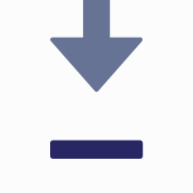
t = 0.00 s
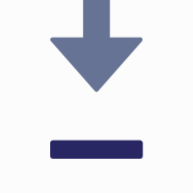
t = 1.11 s
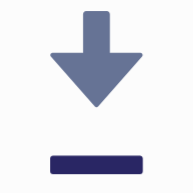
t = 1.22 s
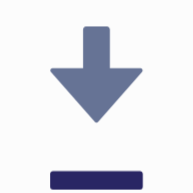
t = 1.33 s
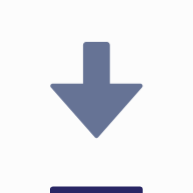
t = 1.44 s
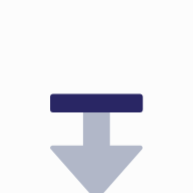
t = 1.89 s

The animated SVG that drew these frames (rendered in a browser with its animation timeline set to each time). Animation: 1 CSS @keyframes rule; one cycle of 2.22 s, repeats indefinitely.

<svg xml:space="preserve" viewBox="0 0 100 100" y="0" x="0" xmlns="http://www.w3.org/2000/svg" id="圖層_1" version="1.1" style="height: 100%; width: 100%; background: rgba(241, 242, 243, 0.235);" width="193px" height="193px"><g class="ldl-scale" style="transform-origin: 50% 50%; transform: scale(0.8);"><g class="ldl-ani"><g class="ldl-layer"><g class="ldl-ani" style="transform-origin: 50px 50px; transform: translate(0px, 0px) rotate(0deg) scale(1, 1) skewX(0deg) skewY(0deg); opacity: 1; animation: 1.11111s linear -0.833333s infinite normal forwards running move-fade-ttb-4861f6e9-4bf9-45a7-9268-83c12b08943e;"><path fill="#333" d="M78.505 36.732c1.205 0 1.834 1.492 1.02 2.417L51.02 71.548a1.352 1.352 0 0 1-1.02.468c-.373 0-.746-.156-1.02-.468L20.475 39.15c-.814-.925-.184-2.417 1.02-2.417h19.82V11.734c0-1.115.867-2.019 1.937-2.019h13.495c1.07 0 1.937.904 1.937 2.019v24.998h19.821z" id="XMLID_4_" style="fill: rgb(102, 115, 149);"></path></g></g><g class="ldl-layer"><g class="ldl-ani"><g><g class="ldl-layer"><g class="ldl-ani" style="transform-origin: 50px 50px; transform: translate(0px, 0px) rotate(0deg) scale(1, 1) skewX(0deg) skewY(0deg); opacity: 1; animation: 1.11111s linear -1.11111s infinite normal forwards running move-fade-ttb-4861f6e9-4bf9-45a7-9268-83c12b08943e;"><path fill="#666" d="M78.142 90.284H21.858A1.858 1.858 0 0 1 20 88.426v-8.284c0-1.026.832-1.858 1.858-1.858h56.284c1.026 0 1.858.832 1.858 1.858v8.284a1.858 1.858 0 0 1-1.858 1.858z" style="fill: rgb(41, 38, 100);"></path></g></g></g></g></g><metadata xmlns:d="https://loading.io/stock/">
<d:name>lowercase</d:name>
<d:tags>download,arrow,save,keep,get,bottom,lowercase,form</d:tags>
<d:license>by</d:license>
<d:slug>wnpemn</d:slug>
</metadata></g></g>
<style id="move-fade-ttb-4861f6e9-4bf9-45a7-9268-83c12b08943e" data-anikit="">@keyframes move-fade-ttb-4861f6e9-4bf9-45a7-9268-83c12b08943e
{
  0% {
    transform: translate(0px,0px) rotate(0deg) scale(1,1) skewX(0deg) skewY(0deg);
    opacity: 1;
  }
  40% {
    transform: translate(0px,40px) rotate(0deg) scale(1,1) skewX(0deg) skewY(0deg);
    opacity: 1;
  }
  49.99999% {
    transform: translate(0px,49.99999px) rotate(0deg) scale(1,1) skewX(0deg) skewY(0deg);
    opacity: 0;
  }
  50% {
    transform: translate(0px,-50px) rotate(0deg) scale(1,1) skewX(0deg) skewY(0deg);
    opacity: 0;
  }
  50.00001% {
    transform: translate(0px,-49.99999px) rotate(0deg) scale(1,1) skewX(0deg) skewY(0deg);
    opacity: 0;
  }
  60% {
    transform: translate(0px,-40px) rotate(0deg) scale(1,1) skewX(0deg) skewY(0deg);
    opacity: 1;
  }
  100% {
    transform: translate(0px,0px) rotate(0deg) scale(1,1) skewX(0deg) skewY(0deg);
    opacity: 1;
  }
}</style></svg>
